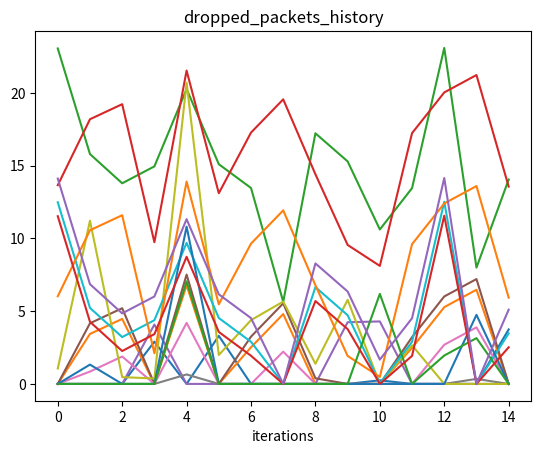
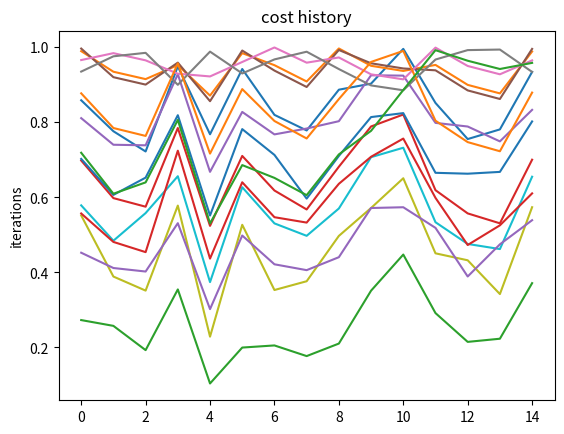
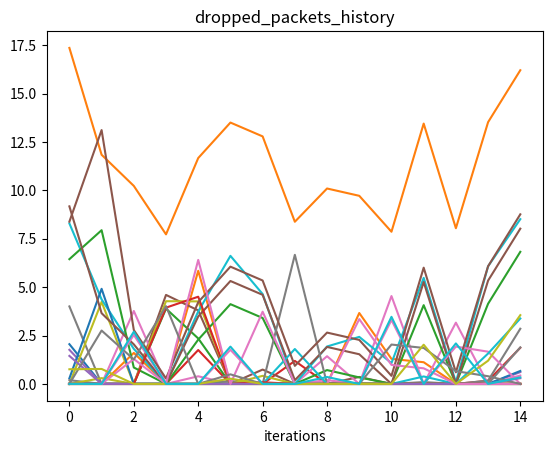
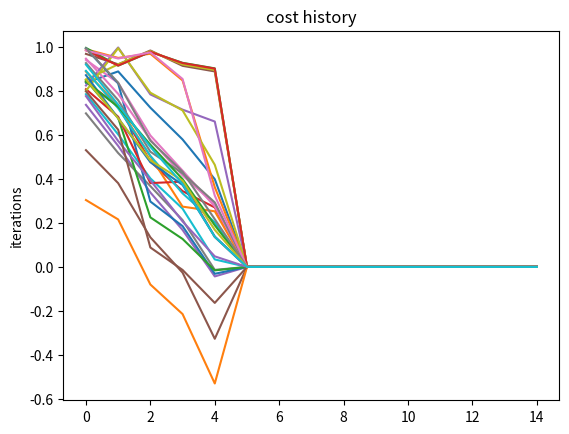
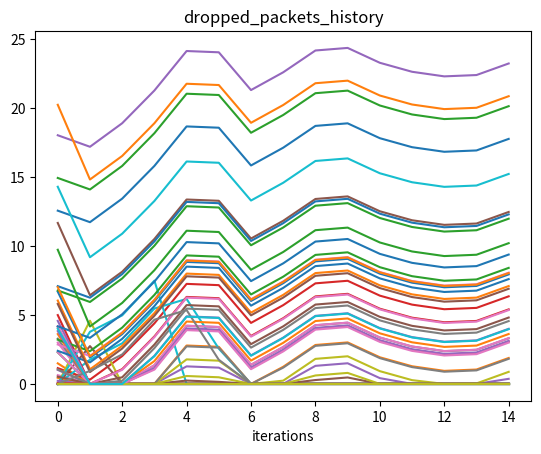
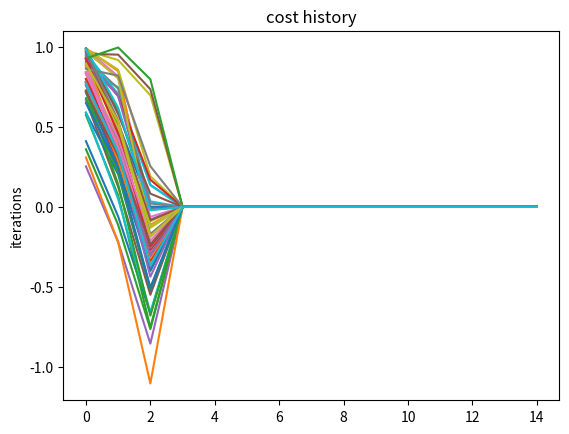
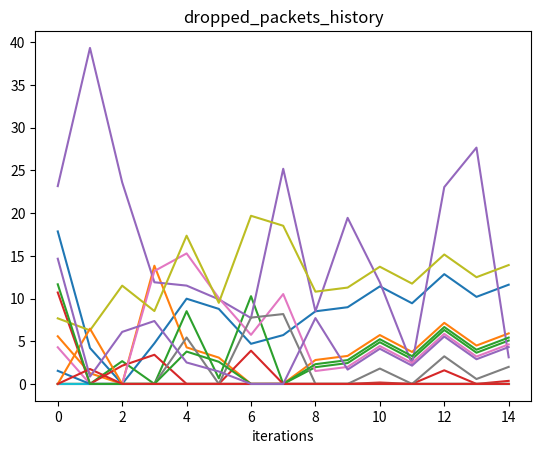
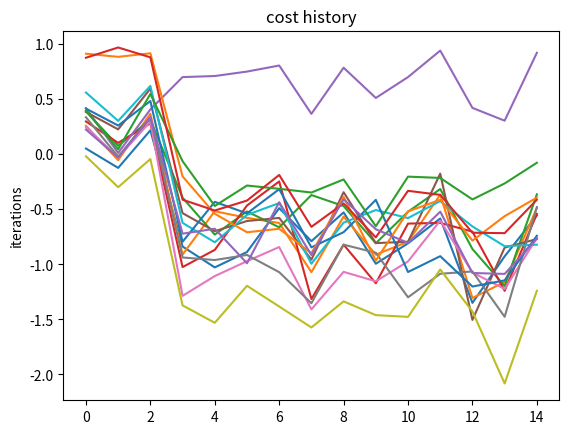
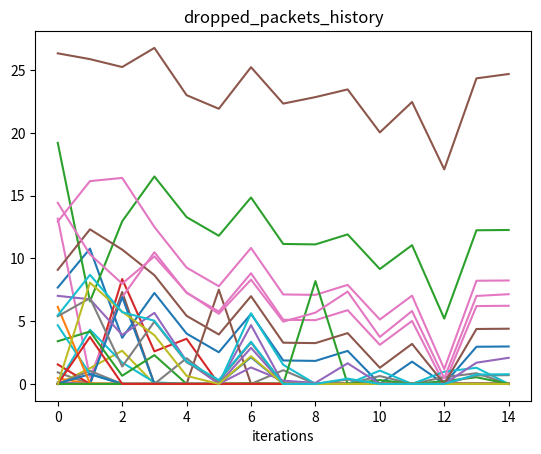
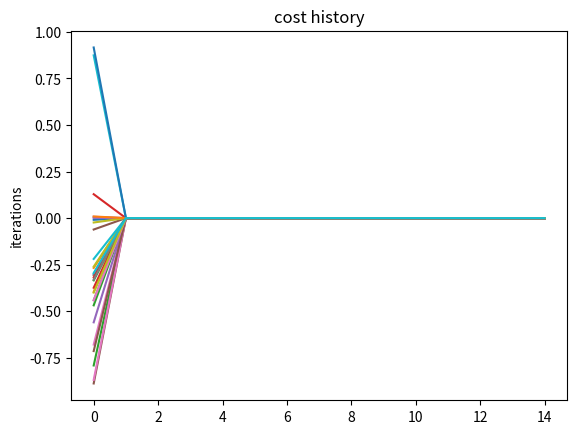
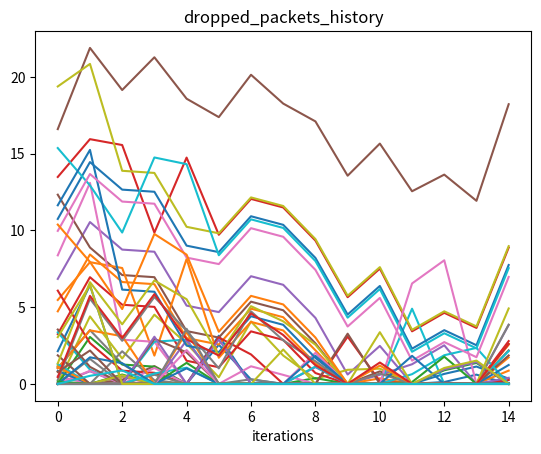
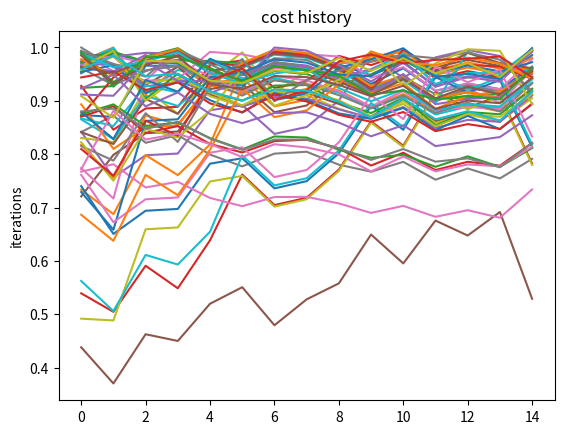
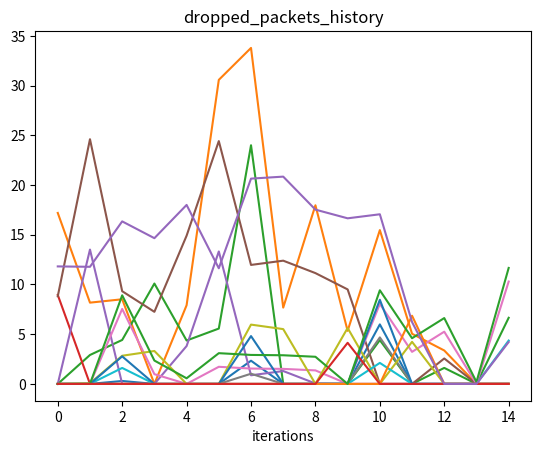
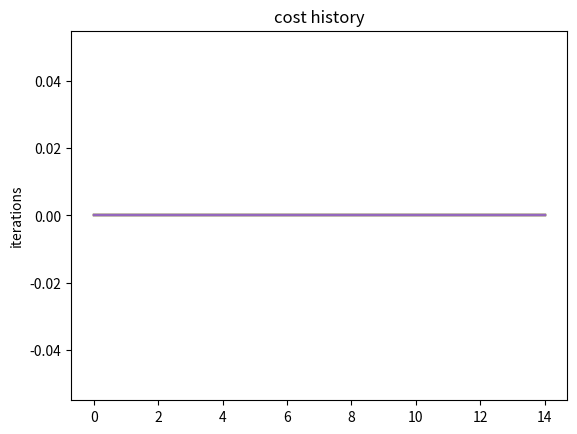
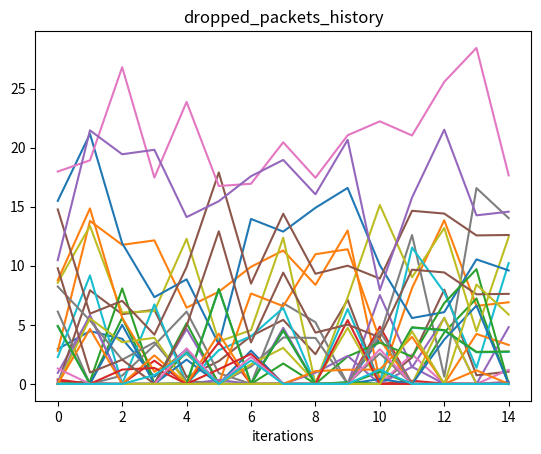
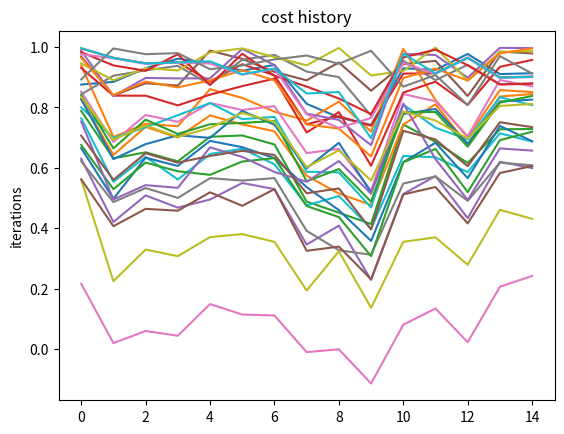

Here is the Python script that generated these plots, in order:
import numpy as np
import matplotlib.pyplot as plt

THROUGHPUT_META_MEAN = 100
THROUGHPUT_META_STD = 10

PACKETS_STD_MEAN = THROUGHPUT_META_STD

ALPHA = 2


class Coalition():
    def __init__(self, id):
        self.members = []
        self.current_throughput_pool = 0
        self.packets_history = []
        self.id = id

    def recalculate(self):
        self.current_throughput_pool = 0
        for member in self.members:
            self.current_throughput_pool += member.throughput

    def remove_member(self, member):
        self.members.remove(member)
        self.recalculate()

    def join_coalition(self, member):
        if member in self.members:
            raise ValueError(f"Agent {member.id} already in coalition")
        else:
            self.members.append(member)
        self.recalculate()


class Node:
    def __init__(self, id=0):
        self.id = id
        self.throughput = np.random.normal(
            loc=THROUGHPUT_META_MEAN, scale=THROUGHPUT_META_STD)

        self.incoming_packets_meta_mean = self.throughput + np.random.normal(
            loc=0, # should be zero mean since 
            scale=PACKETS_STD_MEAN
        )
        """
        either 
        self.incoming_packets_meta_mean = np.random.normal(
            loc=self.throughput,
            scale=THROUGHPUT_META_STD)
        or 
        self.incoming_packets_meta_mean = self.throghput + np.random.normal(
            loc=0,
            scale=PACKETS_STD_MEAN)
        """

        self.cost_history = []
        self.dropped_packets_history = []
        self.processed_packets_history = []
        self.packets_incoming_mean = 0
        self.packets_incoming_std = 0

        self.current_packets = 0
        self.current_coalition = None
        self.saved_best_coal = None

    def make_move(self, coalitions):
        if self.current_coalition:
            if self.saved_best_coal != self.current_coalition:
                coalitions[self.saved_best_coal].join_coalition(self)
                coalitions[self.current_coalition].remove_member(self)
                self.current_coalition = self.saved_best_coal

    def sample_incoming_packets(self):
        self.current_packets = np.random.normal(loc=self.incoming_packets_meta_mean,
                                                scale=THROUGHPUT_META_STD)
        return self.current_packets

    def calculate_cost_function_at_step(self, step):
        cost, dropped, processed = self.calculate_cost_function(
            self.current_packets
        )
        self.dropped_packets_history.append(dropped)
        self.processed_packets_history.append(processed)
        self.cost_history.append(cost)
        return cost

    def calculate_cost_function(self, current_packets):
        dropped = 0
        processed = current_packets
        if self.throughput < current_packets:
            dropped = current_packets - self.throughput
            processed = self.throughput
        return (processed - ALPHA*dropped)/self.throughput, dropped, processed

    def estimate_coalition_values(self, coalitions):
        max_coalition_val, coalition_num = 0, 0
        for coalition in coalitions:
            coalition_packets = self.est_coalition_packets(coalition)
            coalition_val, dropped, processed = self.calculate_cost_function(
                coalition_packets)
            print(
                f"\tAgent {self.id} estimated {coalition_val} for coalition {coalition.id}")
            if coalition_val > max_coalition_val:
                coalition_num = coalition.id
                max_coalition_val = coalition_val
                dropped_val, processed_val = dropped, processed
        print(
            f"Agent {self.id} has calculated the best coalition: {coalition_num} with {coalition_val}")
        decision = 'stay'
        if coalition_num != self.current_coalition:
            decision = 'change'
        self.cost_history.append(coalition_val)
        self.dropped_packets_history.append(dropped_val)
        self.processed_packets_history.append(processed_val)
        print(f"Decision: {decision}")
        return coalition_num

    def est_coalition_packets(self, coalition, fairshare=False):
        if fairshare:
            packet_pool, total_throughput = 0, 0
            for member in coalition.members:
                total_throughput += member.throughput
                packet_pool += member.current_packets
            if self not in coalition.members:
                # if not a member -- value not included
                packet_pool += self.current_packets
                total_throughput += self.throughput
            return (self.throughput*packet_pool)/total_throughput
        else:
            packet_pool = 0
            for member in coalition.members:
                packet_pool += member.current_packets
            if self not in coalition.members:
                # if not a member -- value not included
                packet_pool += self.current_packets
            try:
                return packet_pool / len(coalition.members)
            except ZeroDivisionError:
                return 0

class Game:
    def __init__(self, agents_num=5, coalition_num=3):
        self.agents = [Node(i) for i in range(agents_num)]
        self.coalition_num = coalition_num
        self.coalitions = [Coalition(i) for i in range(self.coalition_num)]

    def play(self, no_steps):

        # randomly assigns routers to coalitions
        for agent in self.agents:
            coal_num = np.random.randint(0, self.coalition_num)
            self.coalitions[coal_num].members.append(agent)
            agent.current_coalition = coal_num

        for i in range(no_steps):
            print(f"\n############ STEP {i} ############\n")

            # sample the packets
            for agent in self.agents:
                agent.sample_incoming_packets()

            # select best coalition
            for agent in self.agents:
                agent.saved_best_coal = agent.estimate_coalition_values(
                    self.coalitions)

            # change coalitions
            for agent in self.agents:
                agent.make_move(self.coalitions)

        # drop packets_history

        fig1, ax1 = plt.subplots()
        fig2, ax2 = plt.subplots()
        #fig1.figsize(100,100)
        for agent in self.agents:
            ax1.plot(agent.dropped_packets_history)
            ax2.plot(agent.cost_history)
        ax1.set_title("dropped_packets_history")
        ax2.set_title("cost history")
        ax1.set_xlabel("dropped_packets")
        ax2.set_ylabel("cost")
        ax1.set_xlabel("iterations")
        ax2.set_ylabel("iterations")

        plt.show()
        fig1.savefig(f'dropped_packets_{len(self.agents)}_agents_{self.coalition_num}_coalition_{no_steps}_steps.png')
        fig1.savefig(f'cost_history_{len(self.agents)}_agents_{self.coalition_num}_coalition_{no_steps}_steps.png')


if __name__ == "__main__":
    steps = [15, 50, 150]
    agents = [15, 30, 60]
    coalitions = [3, 5, 7]
    for step in steps:
        for coalition in coalitions:
            for agent in agents:
                g = Game(agent, coalition)
                g.play(step)

